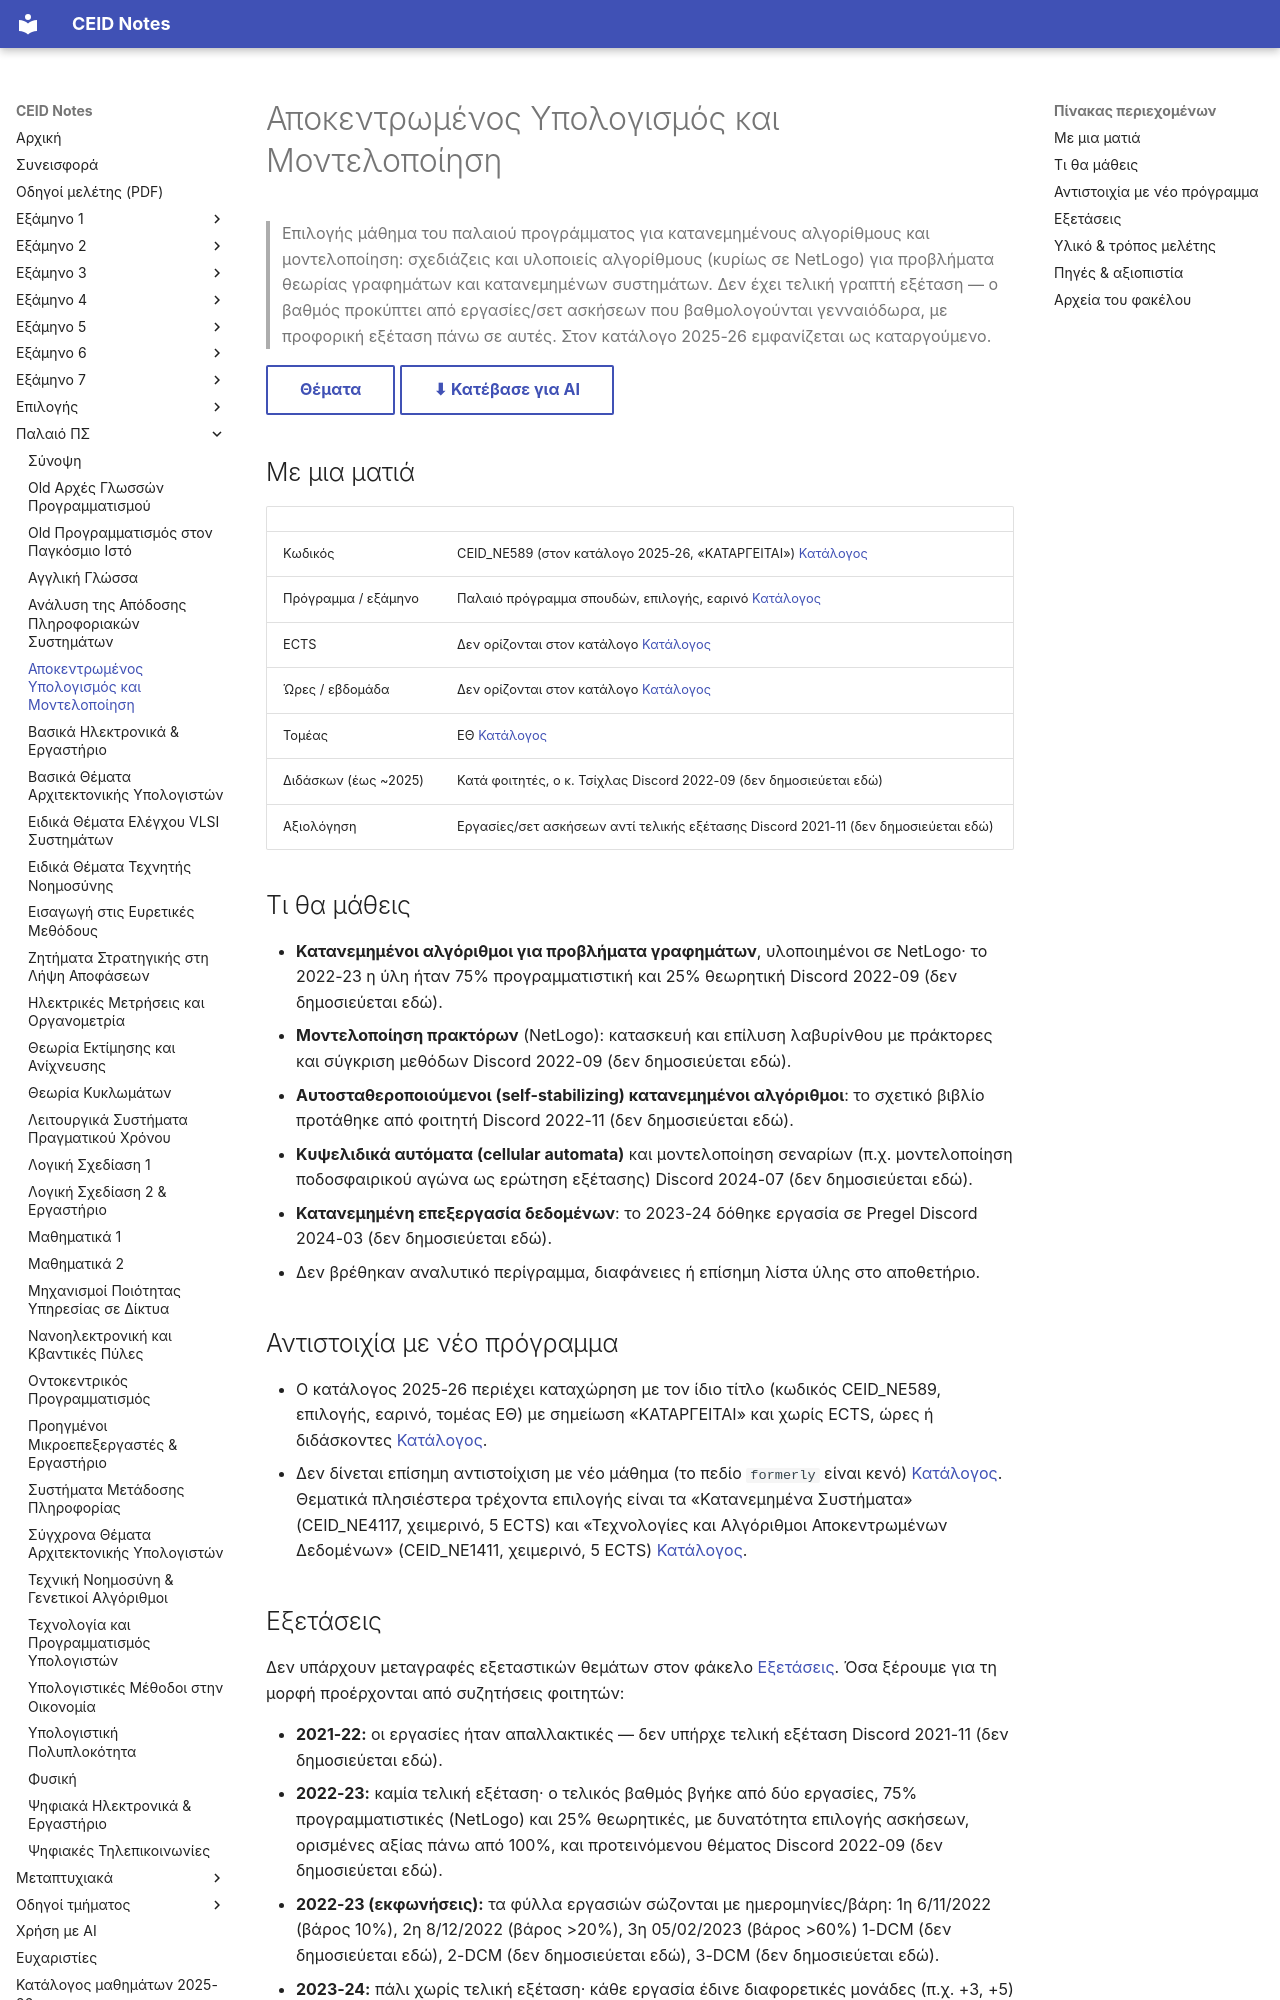

repository: kdngiorgos/ceid-notes · page: Old Classes (Παλαιό Πρόγραμμα Σπουδών)/Αποκεντρωμένος Υπολογισμός και Μοντελοποίηση/index.html · generator: mkdocs

---
code: null
title: "Αποκεντρωμένος Υπολογισμός και Μοντελοποίηση"
category: old-curriculum
semester: null
season: null
difficulty: null
grading_summary: "Χωρίς τελική γραπτή εξέταση: ο βαθμός βγαίνει από εργασίες/σετ ασκήσεων, με προφορική εξέταση πάνω σε αυτές (κατά φοιτητές, 2021–2025)."
exam_sessions: []
sources: ["../../catalog/curriculum.md (καταχώρηση CEID_NE589, «ΚΑΤΑΡΓΕΙΤΑΙ»)", "discord/ (7 περίοδοι, 206 μηνύματα, 2021-10 έως 2025)", "other/ (εκφωνήσεις εργασιών 2022-23, βιβλίο, σημειώσεις)"]
last_reviewed: 2026-10-12
---

# Αποκεντρωμένος Υπολογισμός και Μοντελοποίηση

> Επιλογής μάθημα του παλαιού προγράμματος για κατανεμημένους αλγορίθμους και μοντελοποίηση: σχεδιάζεις και υλοποιείς αλγορίθμους (κυρίως σε NetLogo) για προβλήματα θεωρίας γραφημάτων και κατανεμημένων συστημάτων. Δεν έχει τελική γραπτή εξέταση — ο βαθμός προκύπτει από εργασίες/σετ ασκήσεων που βαθμολογούνται γενναιόδωρα, με προφορική εξέταση πάνω σε αυτές. Στον κατάλογο 2025-26 εμφανίζεται ως καταργούμενο.

[Θέματα](Previous%20Exams/README.md){ .md-button } [⬇ Κατέβασε για AI](../../downloads/old-apokentpomenos-ypologismos-kai-montelopoihsh.zip){ .md-button }


## Με μια ματιά

| | |
|---|---|
| Κωδικός | CEID_NE589 (στον κατάλογο 2025-26, «ΚΑΤΑΡΓΕΙΤΑΙ») [Κατάλογος](../../catalog/curriculum.md) |
| Πρόγραμμα / εξάμηνο | Παλαιό πρόγραμμα σπουδών, επιλογής, εαρινό [Κατάλογος](../../catalog/curriculum.md) |
| ECTS | Δεν ορίζονται στον κατάλογο [Κατάλογος](../../catalog/curriculum.md) |
| Ώρες / εβδομάδα | Δεν ορίζονται στον κατάλογο [Κατάλογος](../../catalog/curriculum.md) |
| Τομέας | ΕΘ [Κατάλογος](../../catalog/curriculum.md) |
| Διδάσκων (έως ~2025) | Κατά φοιτητές, ο κ. Τσίχλας Discord 2022-09 (δεν δημοσιεύεται εδώ) |
| Αξιολόγηση | Εργασίες/σετ ασκήσεων αντί τελικής εξέτασης Discord 2021-11 (δεν δημοσιεύεται εδώ) |

## Τι θα μάθεις

- **Κατανεμημένοι αλγόριθμοι για προβλήματα γραφημάτων**, υλοποιημένοι σε NetLogo· το 2022-23 η ύλη ήταν 75% προγραμματιστική και 25% θεωρητική Discord 2022-09 (δεν δημοσιεύεται εδώ).
- **Μοντελοποίηση πρακτόρων** (NetLogo): κατασκευή και επίλυση λαβυρίνθου με πράκτορες και σύγκριση μεθόδων Discord 2022-09 (δεν δημοσιεύεται εδώ).
- **Αυτοσταθεροποιούμενοι (self-stabilizing) κατανεμημένοι αλγόριθμοι**: το σχετικό βιβλίο προτάθηκε από φοιτητή Discord 2022-11 (δεν δημοσιεύεται εδώ).
- **Κυψελιδικά αυτόματα (cellular automata)** και μοντελοποίηση σεναρίων (π.χ. μοντελοποίηση ποδοσφαιρικού αγώνα ως ερώτηση εξέτασης) Discord 2024-07 (δεν δημοσιεύεται εδώ).
- **Κατανεμημένη επεξεργασία δεδομένων**: το 2023-24 δόθηκε εργασία σε Pregel Discord 2024-03 (δεν δημοσιεύεται εδώ).
- Δεν βρέθηκαν αναλυτικό περίγραμμα, διαφάνειες ή επίσημη λίστα ύλης στο αποθετήριο.

## Αντιστοιχία με νέο πρόγραμμα

- Ο κατάλογος 2025-26 περιέχει καταχώρηση με τον ίδιο τίτλο (κωδικός CEID_NE589, επιλογής, εαρινό, τομέας ΕΘ) με σημείωση «ΚΑΤΑΡΓΕΙΤΑΙ» και χωρίς ECTS, ώρες ή διδάσκοντες [Κατάλογος](../../catalog/curriculum.md).
- Δεν δίνεται επίσημη αντιστοίχιση με νέο μάθημα (το πεδίο `formerly` είναι κενό) [Κατάλογος](../../catalog/curriculum.md). Θεματικά πλησιέστερα τρέχοντα επιλογής είναι τα «Κατανεμημένα Συστήματα» (CEID_NE4117, χειμερινό, 5 ECTS) και «Τεχνολογίες και Αλγόριθμοι Αποκεντρωμένων Δεδομένων» (CEID_NE1411, χειμερινό, 5 ECTS) [Κατάλογος](../../catalog/curriculum.md).
